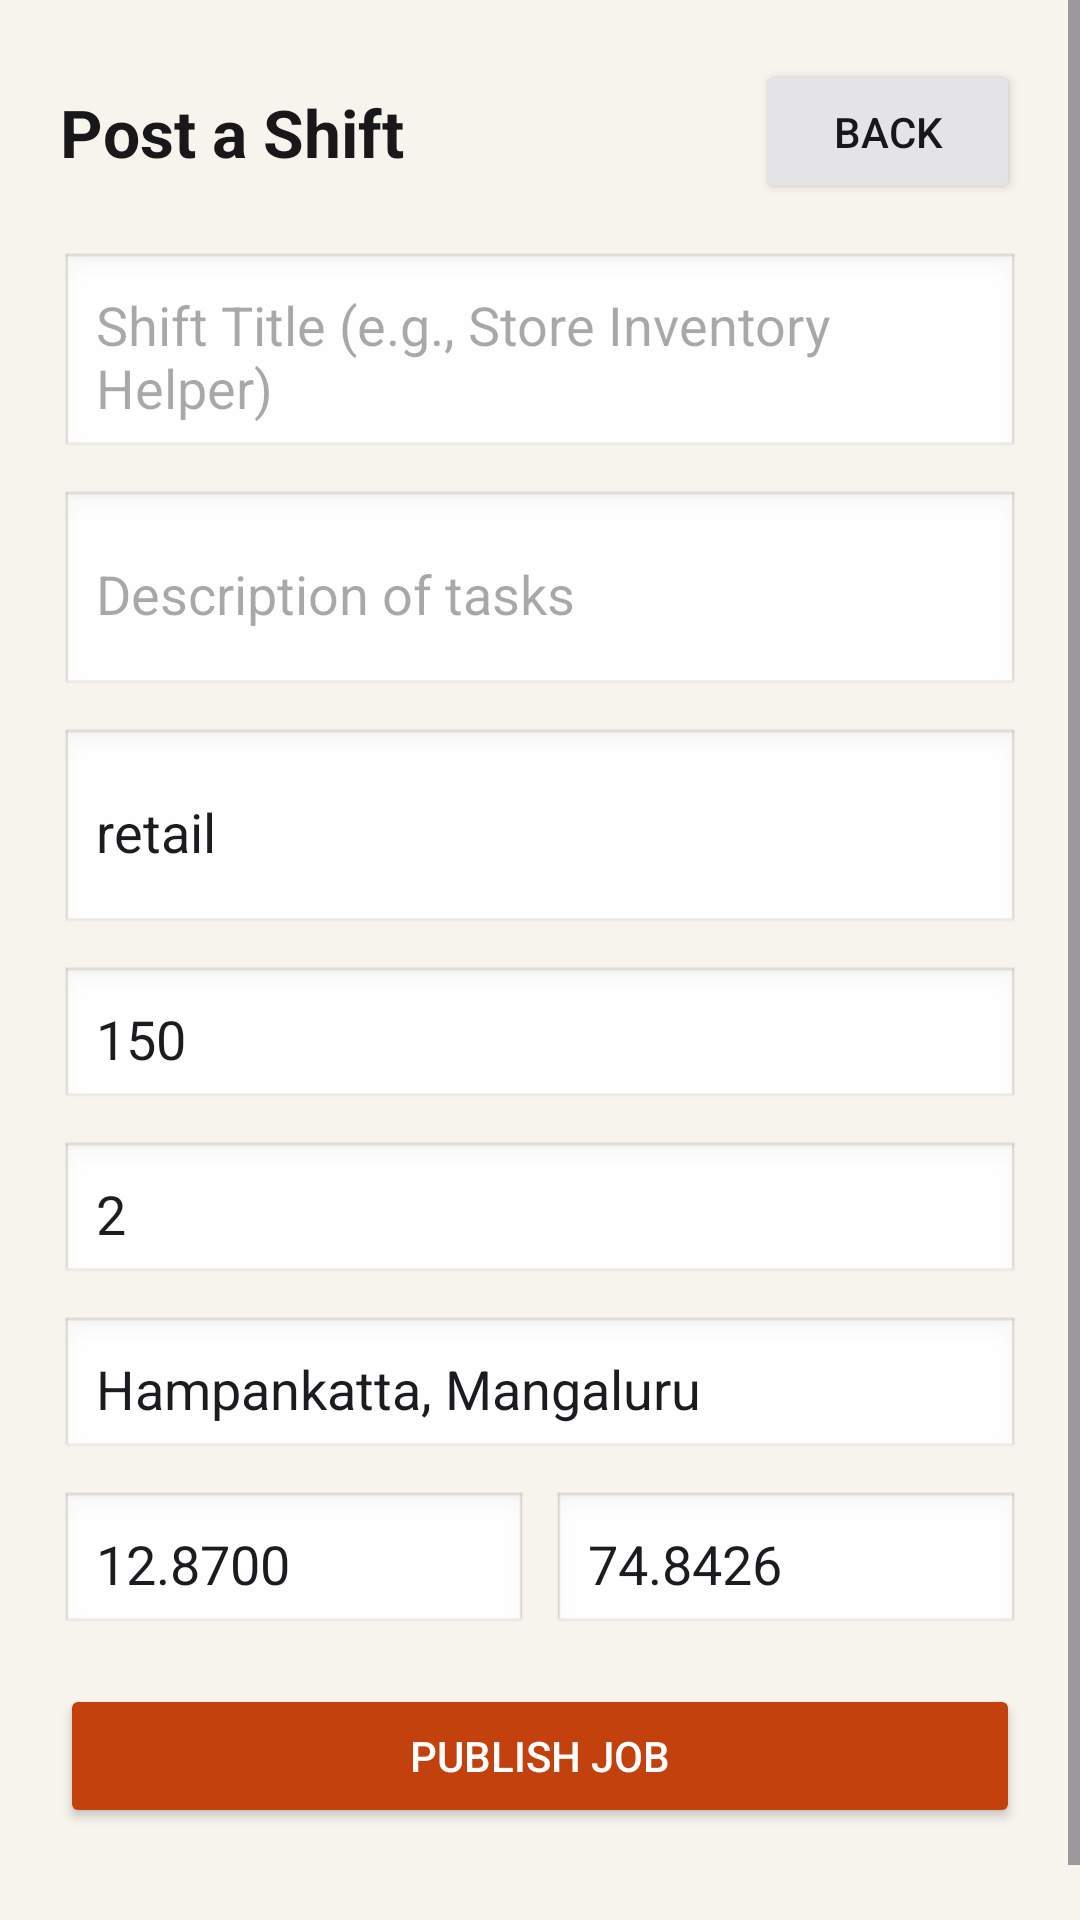

Here is an Android app screen rendered from its layout file. Give the layout XML and the strings, colors and styles it references.
<!-- AndroidManifest.xml: application theme Theme.Material3.DayNight.NoActionBar -->
<!-- res/layout/activity_create_job.xml -->
<?xml version="1.0" encoding="utf-8"?>
<ScrollView xmlns:android="http://schemas.android.com/apk/res/android"
    android:layout_width="match_parent"
    android:layout_height="match_parent"
    android:background="#F7F4EE">

    <LinearLayout
        android:layout_width="match_parent"
        android:layout_height="wrap_content"
        android:orientation="vertical"
        android:padding="20dp">

        <LinearLayout
            android:layout_width="match_parent"
            android:layout_height="wrap_content"
            android:orientation="horizontal"
            android:gravity="center_vertical">

            <TextView
                android:layout_width="0dp"
                android:layout_height="wrap_content"
                android:layout_weight="1"
                android:text="Post a Shift"
                android:textSize="22sp"
                android:textStyle="bold"
                android:textColor="#18181B" />

            <Button
                android:id="@+id/btnBackHome"
                android:layout_width="wrap_content"
                android:layout_height="wrap_content"
                android:text="Back"
                android:backgroundTint="#E4E4E7"
                android:textColor="#18181B" />
        </LinearLayout>

        <EditText
            android:id="@+id/etJobTitle"
            android:layout_width="match_parent"
            android:layout_height="wrap_content"
            android:hint="Shift Title (e.g., Store Inventory Helper)"
            android:padding="12dp"
            android:background="@android:drawable/edit_text"
            android:layout_marginTop="16dp" />

        <EditText
            android:id="@+id/etJobDescription"
            android:layout_width="match_parent"
            android:layout_height="wrap_content"
            android:hint="Description of tasks"
            android:minLines="2"
            android:padding="12dp"
            android:background="@android:drawable/edit_text"
            android:layout_marginTop="10dp" />

        <EditText
            android:id="@+id/etJobCategory"
            android:layout_width="match_parent"
            android:layout_height="wrap_content"
            android:hint="Category (e.g., retail, logistics, events)"
            android:text="retail"
            android:padding="12dp"
            android:background="@android:drawable/edit_text"
            android:layout_marginTop="10dp" />

        <EditText
            android:id="@+id/etHourlyRateRupees"
            android:layout_width="match_parent"
            android:layout_height="wrap_content"
            android:hint="Hourly Rate (INR)"
            android:text="150"
            android:inputType="number"
            android:padding="12dp"
            android:background="@android:drawable/edit_text"
            android:layout_marginTop="10dp" />

        <EditText
            android:id="@+id/etDurationHours"
            android:layout_width="match_parent"
            android:layout_height="wrap_content"
            android:hint="Duration (Hours)"
            android:text="2"
            android:inputType="number"
            android:padding="12dp"
            android:background="@android:drawable/edit_text"
            android:layout_marginTop="10dp" />

        <EditText
            android:id="@+id/etAddress"
            android:layout_width="match_parent"
            android:layout_height="wrap_content"
            android:hint="Location Address"
            android:text="Hampankatta, Mangaluru"
            android:padding="12dp"
            android:background="@android:drawable/edit_text"
            android:layout_marginTop="10dp" />

        <LinearLayout
            android:layout_width="match_parent"
            android:layout_height="wrap_content"
            android:orientation="horizontal"
            android:layout_marginTop="10dp">

            <EditText
                android:id="@+id/etLat"
                android:layout_width="0dp"
                android:layout_height="wrap_content"
                android:layout_weight="1"
                android:hint="Latitude"
                android:text="12.8700"
                android:inputType="numberDecimal|numberSigned"
                android:padding="12dp"
                android:background="@android:drawable/edit_text" />

            <EditText
                android:id="@+id/etLng"
                android:layout_width="0dp"
                android:layout_height="wrap_content"
                android:layout_weight="1"
                android:hint="Longitude"
                android:text="74.8426"
                android:inputType="numberDecimal|numberSigned"
                android:padding="12dp"
                android:background="@android:drawable/edit_text"
                android:layout_marginStart="8dp" />
        </LinearLayout>

        <Button
            android:id="@+id/btnSubmitJob"
            android:layout_width="match_parent"
            android:layout_height="wrap_content"
            android:text="Publish Job"
            android:backgroundTint="#C2410C"
            android:textColor="#FFFFFF"
            android:padding="12dp"
            android:layout_marginTop="16dp" />

        <TextView
            android:id="@+id/tvCreateStatus"
            android:layout_width="match_parent"
            android:layout_height="wrap_content"
            android:textColor="#3F3F46"
            android:textSize="13sp"
            android:layout_marginTop="12dp" />

    </LinearLayout>
</ScrollView>
<!-- resources referenced by this layout -->
<resources>

</resources>
